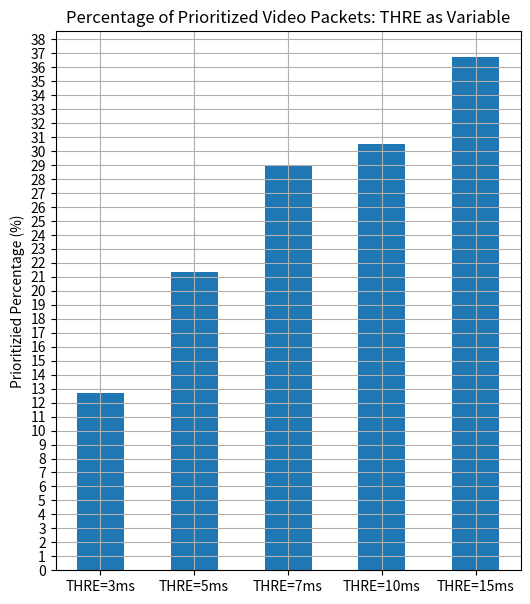

Reproduce this figure in Python.
# -*- coding: utf-8 -*-

import pandas as pd
import datetime
from tqdm import tqdm
import numpy as np
import matplotlib.pyplot as plt

pd.options.mode.chained_assignment = None 

# Sample data
values = [253*100/1993,425*100/1992,582*100/2005, 606*100/1986, 733*100/1995]

# Create a Figure and Axes object
fig, ax = plt.subplots(figsize=(6, 7))

# Plotting the histogram
ax.bar(range(len(values)), values, width=0.5)

# Adding labels and title
ax.set_ylabel('Prioritizied Percentage (%)')
ax.set_title('Percentage of Prioritized Video Packets: THRE as Variable')

# Customizing x-axis tick labels
ax.set_xticks(range(len(values)))
ax.set_xticklabels(["THRE=3ms","THRE=5ms","THRE=7ms","THRE=10ms","THRE=15ms"])

ax.yaxis.set_major_locator(plt.MultipleLocator(base=1)) 

ax.grid(True)

# Display the plot
plt.show()
